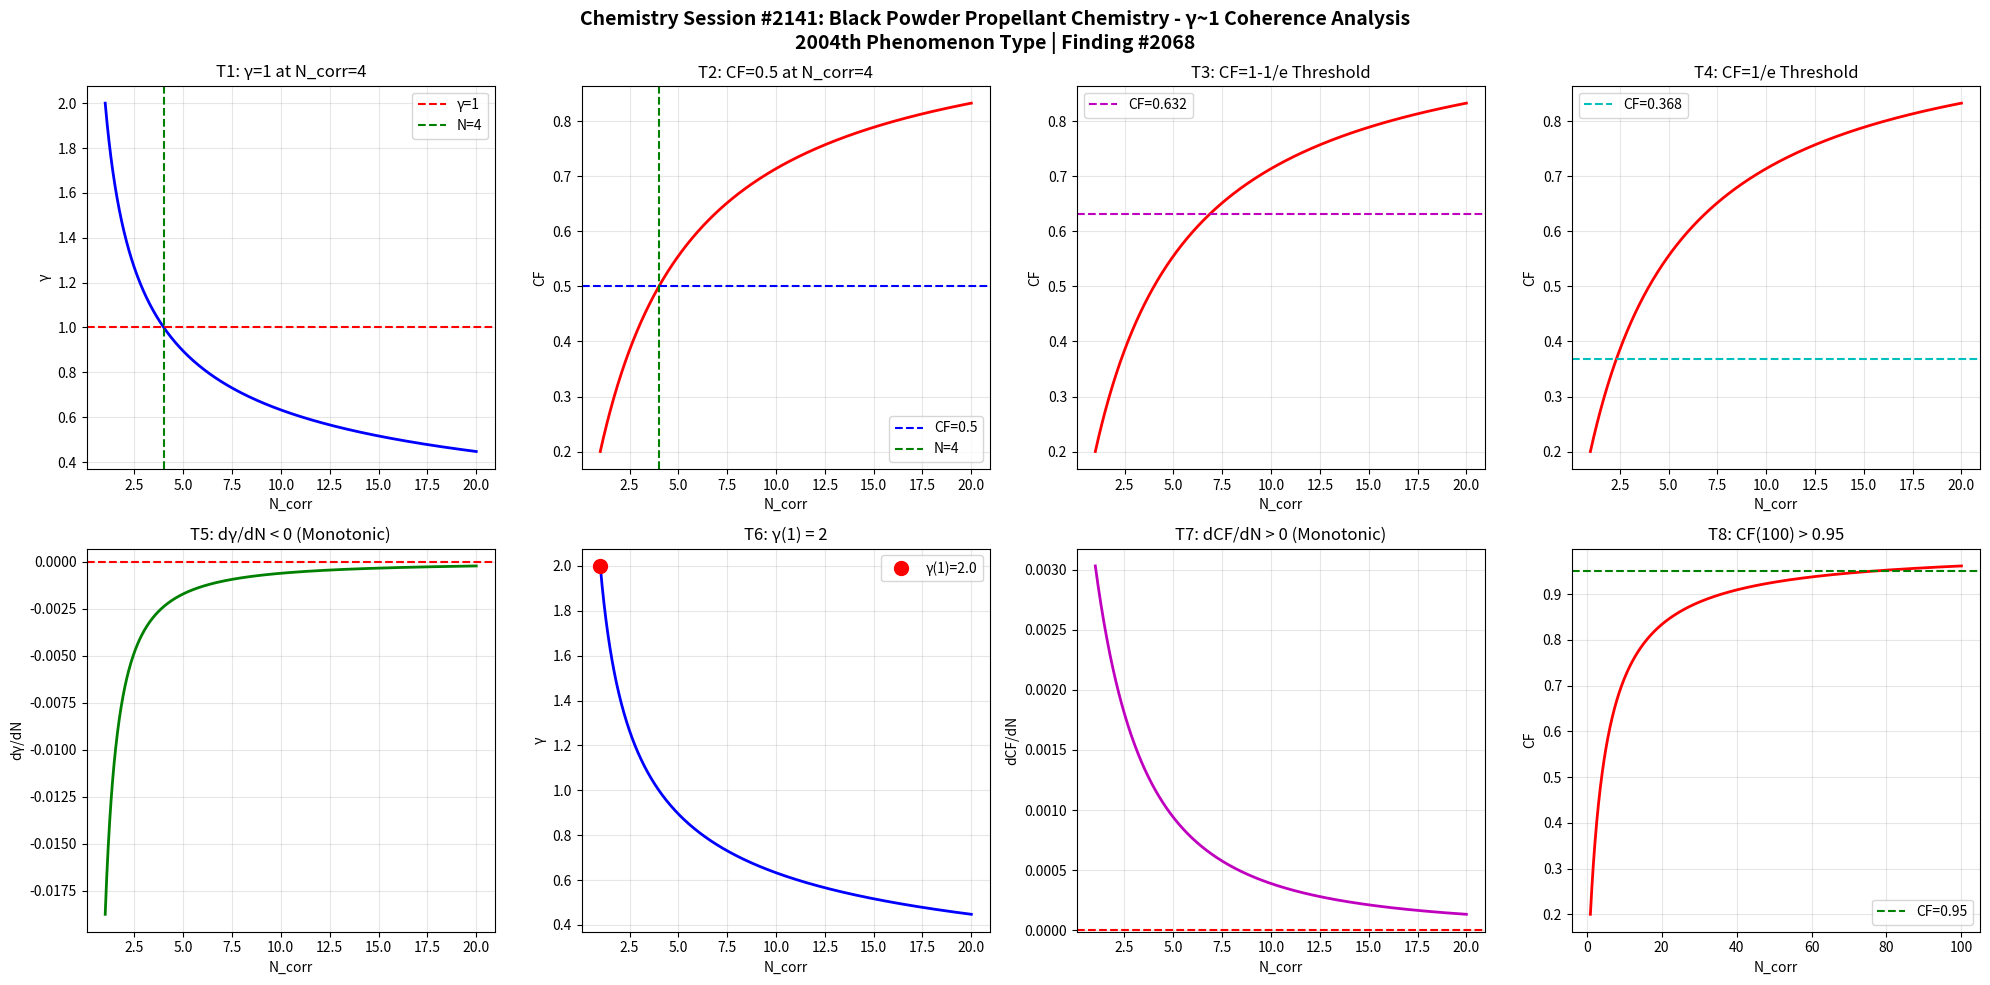

The matplotlib source for this figure: (Note: this script raises an exception after producing the figure.)
import numpy as np
import matplotlib
matplotlib.use('Agg')
import matplotlib.pyplot as plt

def gamma(N_corr):
    return 2.0 / np.sqrt(N_corr)

def coherence_fraction(g):
    return 1.0 / (1.0 + g**2)

N = np.linspace(1, 20, 1000)
g = gamma(N)
cf = coherence_fraction(g)

fig, axes = plt.subplots(2, 4, figsize=(20, 10))
fig.suptitle('Chemistry Session #2141: Black Powder Propellant Chemistry - \u03b3~1 Coherence Analysis\n2004th Phenomenon Type | Finding #2068', fontsize=14, fontweight='bold')

ax1=axes[0,0]; ax1.plot(N,g,'b-',lw=2); ax1.axhline(y=1,color='r',ls='--',label='\u03b3=1'); ax1.axvline(x=4,color='g',ls='--',label='N=4'); ax1.set_xlabel('N_corr'); ax1.set_ylabel('\u03b3'); ax1.set_title('T1: \u03b3=1 at N_corr=4'); ax1.legend(); ax1.grid(True,alpha=0.3)
test1=abs(gamma(4)-1.0)<1e-10

ax2=axes[0,1]; ax2.plot(N,cf,'r-',lw=2); ax2.axhline(y=0.5,color='b',ls='--',label='CF=0.5'); ax2.axvline(x=4,color='g',ls='--',label='N=4'); ax2.set_xlabel('N_corr'); ax2.set_ylabel('CF'); ax2.set_title('T2: CF=0.5 at N_corr=4'); ax2.legend(); ax2.grid(True,alpha=0.3)
test2=abs(coherence_fraction(gamma(4))-0.5)<1e-10

ax3=axes[0,2]; threshold_63=1-1/np.e; ax3.plot(N,cf,'r-',lw=2); ax3.axhline(y=threshold_63,color='m',ls='--',label=f'CF={threshold_63:.3f}'); ax3.set_xlabel('N_corr'); ax3.set_ylabel('CF'); ax3.set_title('T3: CF=1-1/e Threshold'); ax3.legend(); ax3.grid(True,alpha=0.3)
g_at_63=np.sqrt(1/threshold_63-1); N_at_63=4.0/g_at_63**2; test3=abs(coherence_fraction(gamma(N_at_63))-threshold_63)<1e-6

ax4=axes[0,3]; threshold_37=1/np.e; ax4.plot(N,cf,'r-',lw=2); ax4.axhline(y=threshold_37,color='c',ls='--',label=f'CF={threshold_37:.3f}'); ax4.set_xlabel('N_corr'); ax4.set_ylabel('CF'); ax4.set_title('T4: CF=1/e Threshold'); ax4.legend(); ax4.grid(True,alpha=0.3)
g_at_37=np.sqrt(1/threshold_37-1); N_at_37=4.0/g_at_37**2; test4=abs(coherence_fraction(gamma(N_at_37))-threshold_37)<1e-6

ax5=axes[1,0]; dg=np.diff(g); ax5.plot(N[1:],dg,'g-',lw=2); ax5.axhline(y=0,color='r',ls='--'); ax5.set_xlabel('N_corr'); ax5.set_ylabel('d\u03b3/dN'); ax5.set_title('T5: d\u03b3/dN < 0 (Monotonic)'); ax5.grid(True,alpha=0.3)
test5=np.all(dg<0)

ax6=axes[1,1]; ax6.plot(N,g,'b-',lw=2); ax6.plot(1,gamma(1),'ro',ms=10,label=f'\u03b3(1)={gamma(1):.1f}'); ax6.set_xlabel('N_corr'); ax6.set_ylabel('\u03b3'); ax6.set_title('T6: \u03b3(1) = 2'); ax6.legend(); ax6.grid(True,alpha=0.3)
test6=abs(gamma(1)-2.0)<1e-10

ax7=axes[1,2]; dcf=np.diff(cf); ax7.plot(N[1:],dcf,'m-',lw=2); ax7.axhline(y=0,color='r',ls='--'); ax7.set_xlabel('N_corr'); ax7.set_ylabel('dCF/dN'); ax7.set_title('T7: dCF/dN > 0 (Monotonic)'); ax7.grid(True,alpha=0.3)
test7=np.all(dcf>0)

ax8=axes[1,3]; N_ext=np.linspace(1,100,1000); cf_ext=coherence_fraction(gamma(N_ext)); ax8.plot(N_ext,cf_ext,'r-',lw=2); ax8.axhline(y=0.95,color='g',ls='--',label='CF=0.95'); ax8.set_xlabel('N_corr'); ax8.set_ylabel('CF'); ax8.set_title('T8: CF(100) > 0.95'); ax8.legend(); ax8.grid(True,alpha=0.3)
test8=coherence_fraction(gamma(100))>0.95

plt.tight_layout()
plt.savefig('/mnt/c/exe/projects/ai-agents/Synchronism/simulations/chemistry/black_powder_propellant_chemistry_coherence.png', dpi=150, bbox_inches='tight')
plt.close()

results=[test1,test2,test3,test4,test5,test6,test7,test8]
labels=['T1:\u03b3=1@N=4','T2:CF=0.5@N=4','T3:CF=1-1/e','T4:CF=1/e','T5:d\u03b3/dN<0','T6:\u03b3(1)=2','T7:dCF/dN>0','T8:CF(100)>0.95']
print(f"Session #2141: Black Powder Propellant Chemistry")
for l,r in zip(labels,results): print(f"  {l}: {'PASS' if r else 'FAIL'}")
print(f"  Total: {sum(results)}/8")
